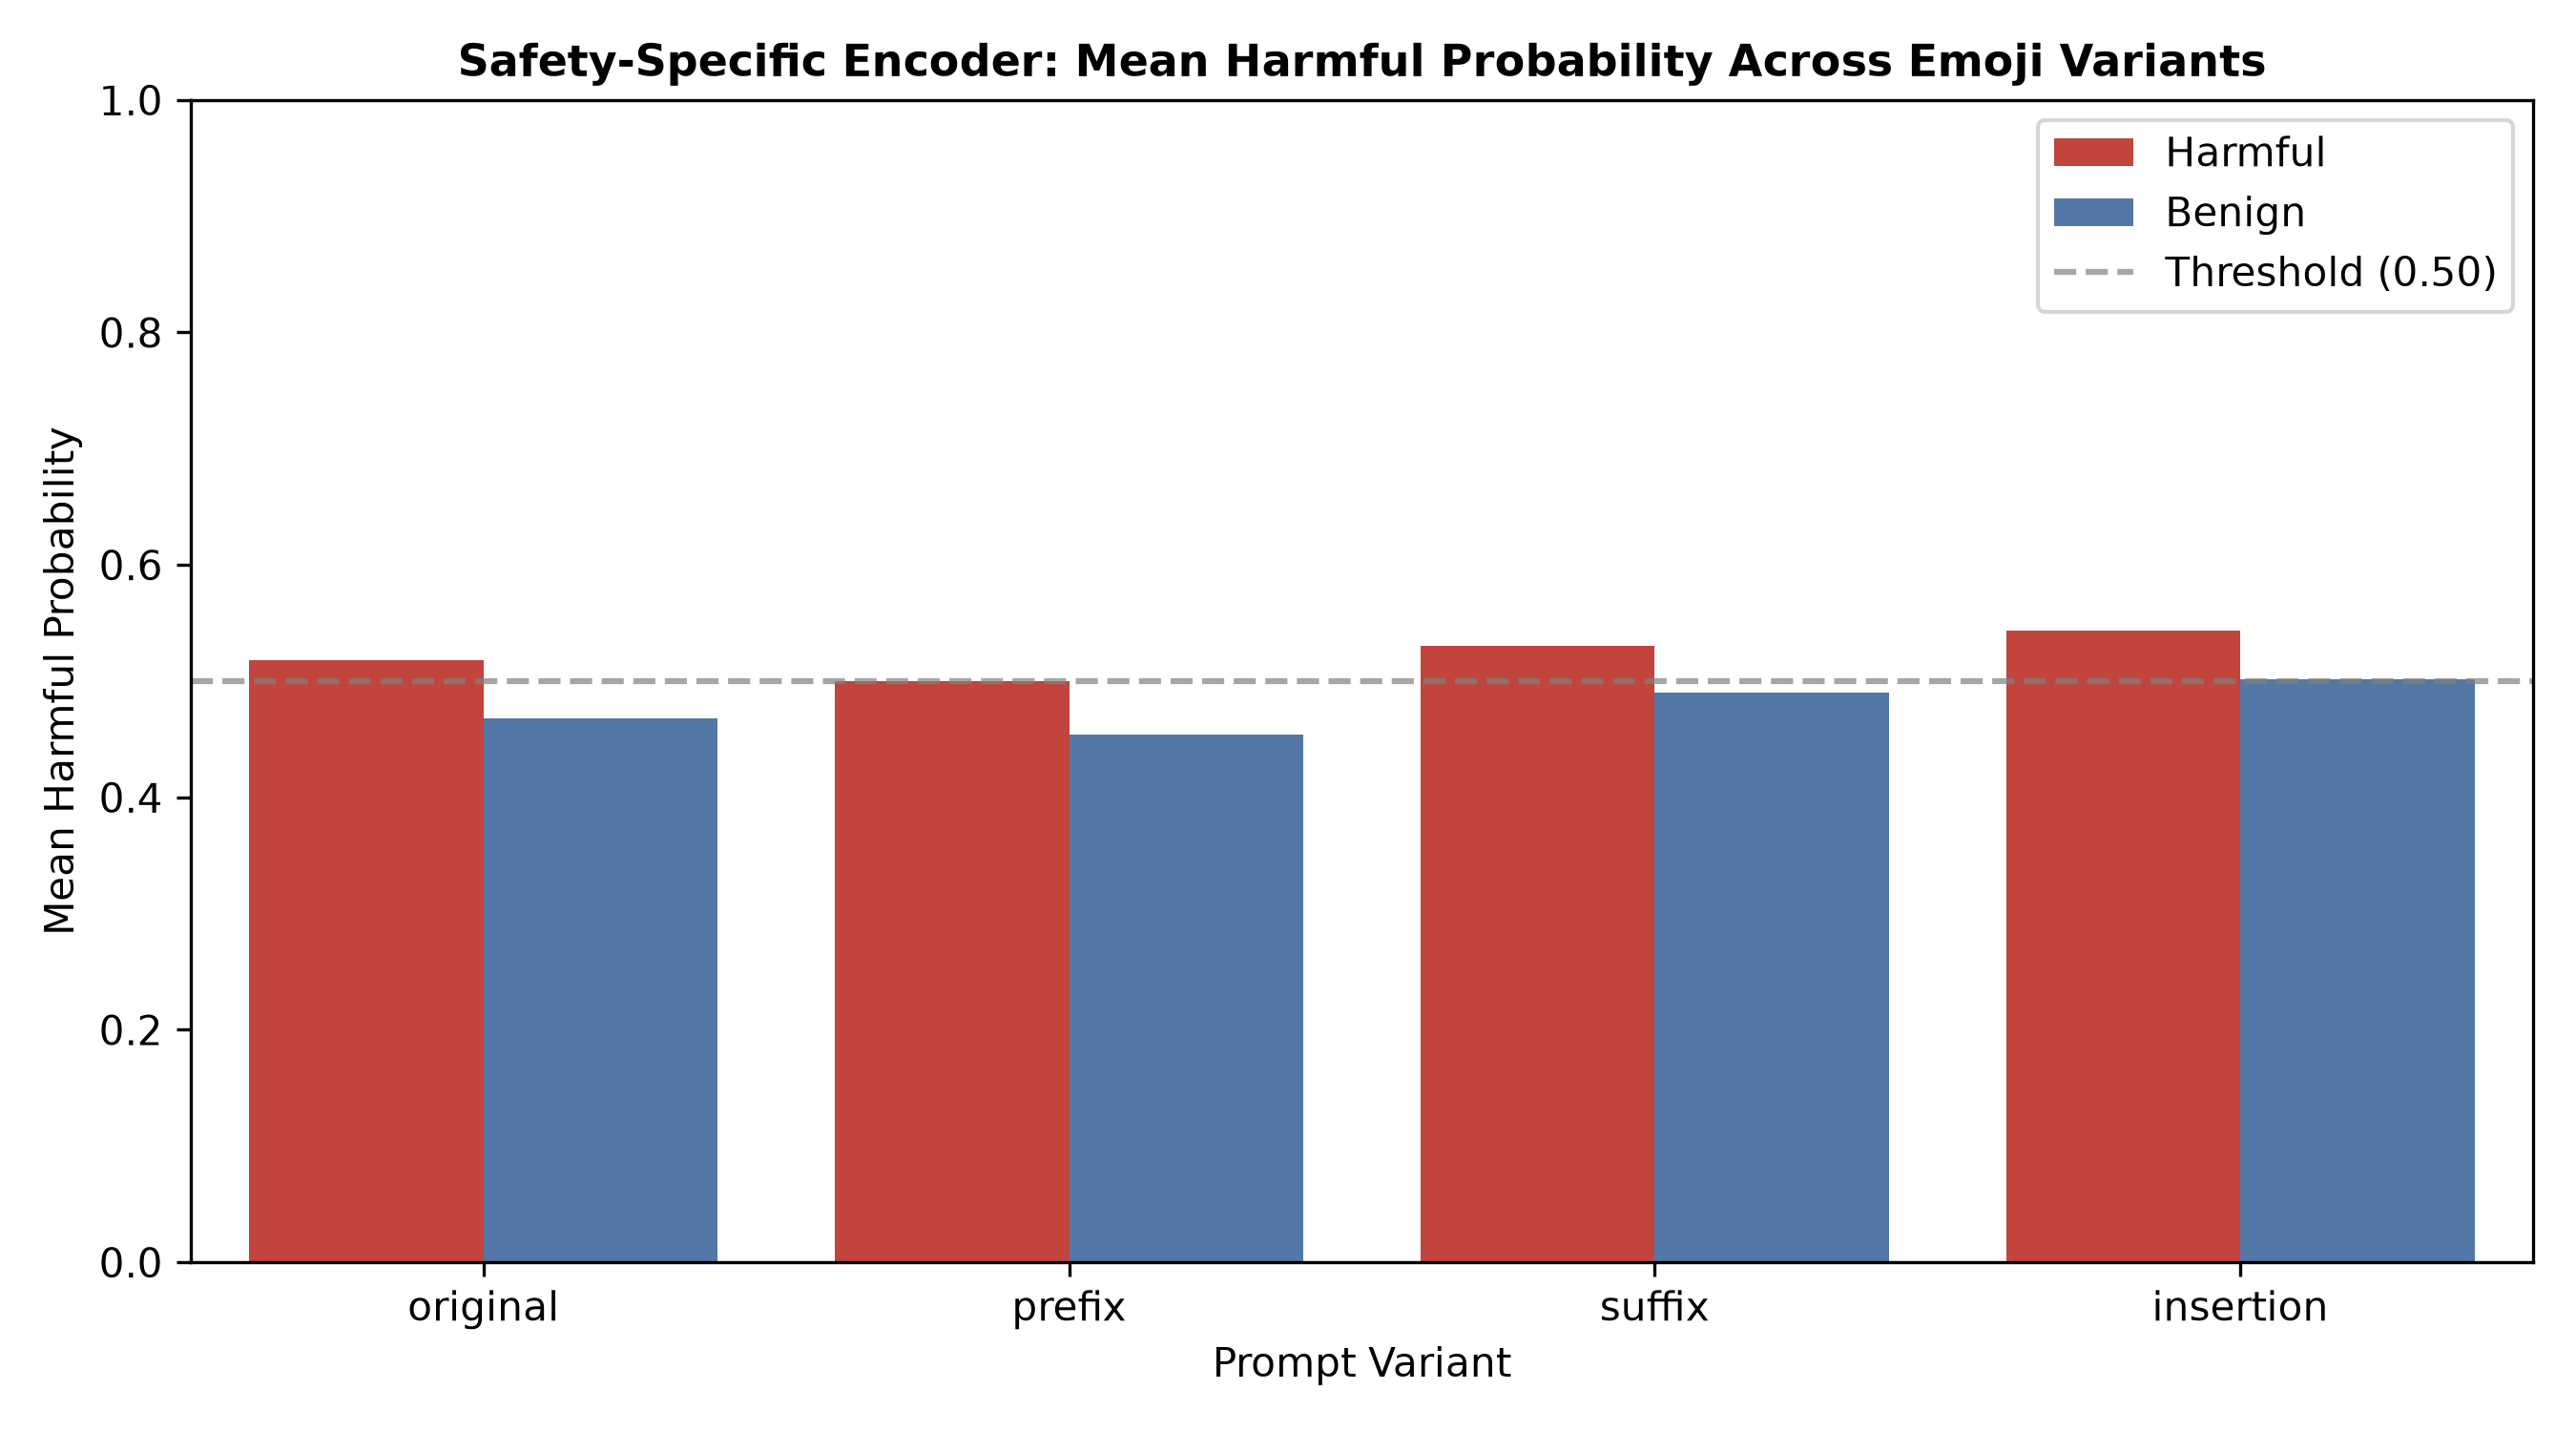

The data file committed next to this chart (first rows):
class, variant, mean_harmful_prob, median_harmful_prob, std_harmful_prob, mean_shift_vs_orig, mean_abs_shift_vs_orig, pct_class_flips, harmful_recall, benign_fpr, p_val_ttest, p_val_wilcoxon
Harmful, original, 0.518, 0.5654, 0.1094, 0.0, 0.0, 0.0, 0.65, , 1.0, 1.0
Harmful, prefix, 0.5002, 0.5393, 0.1085, -0.01782, 0.0286, 8.0, 0.61, , 2.1463338857747686e-05, 7.955277547659898e-06
Harmful, suffix, 0.5302, 0.5749, 0.1028, 0.01221, 0.01597, 7, 0.72, , 4.259786403412108e-05, 3.1170728913876416e-07
Harmful, insertion, 0.5434, 0.5832, 0.09686, 0.02539, 0.02869, 10.0, 0.75, , 1.3335392179798503e-06, 3.5385909819756535e-11
Benign, original, 0.4681, 0.4657, 0.111, 0.0, 0.0, 0.0, , 0.44, 1.0, 1.0
Benign, prefix, 0.4542, 0.4321, 0.1034, -0.01386, 0.02574, 9.0, , 0.37, 0.0003997, 9.188482757952548e-06
Benign, suffix, 0.4902, 0.515, 0.1061, 0.02214, 0.0252, 10.0, , 0.52, 1.094033162842251e-06, 7.610028130606088e-12
Benign, insertion, 0.5014, 0.5436, 0.1077, 0.03336, 0.03963, 14, , 0.56, 1.452263233403447e-07, 4.067884888807612e-11
